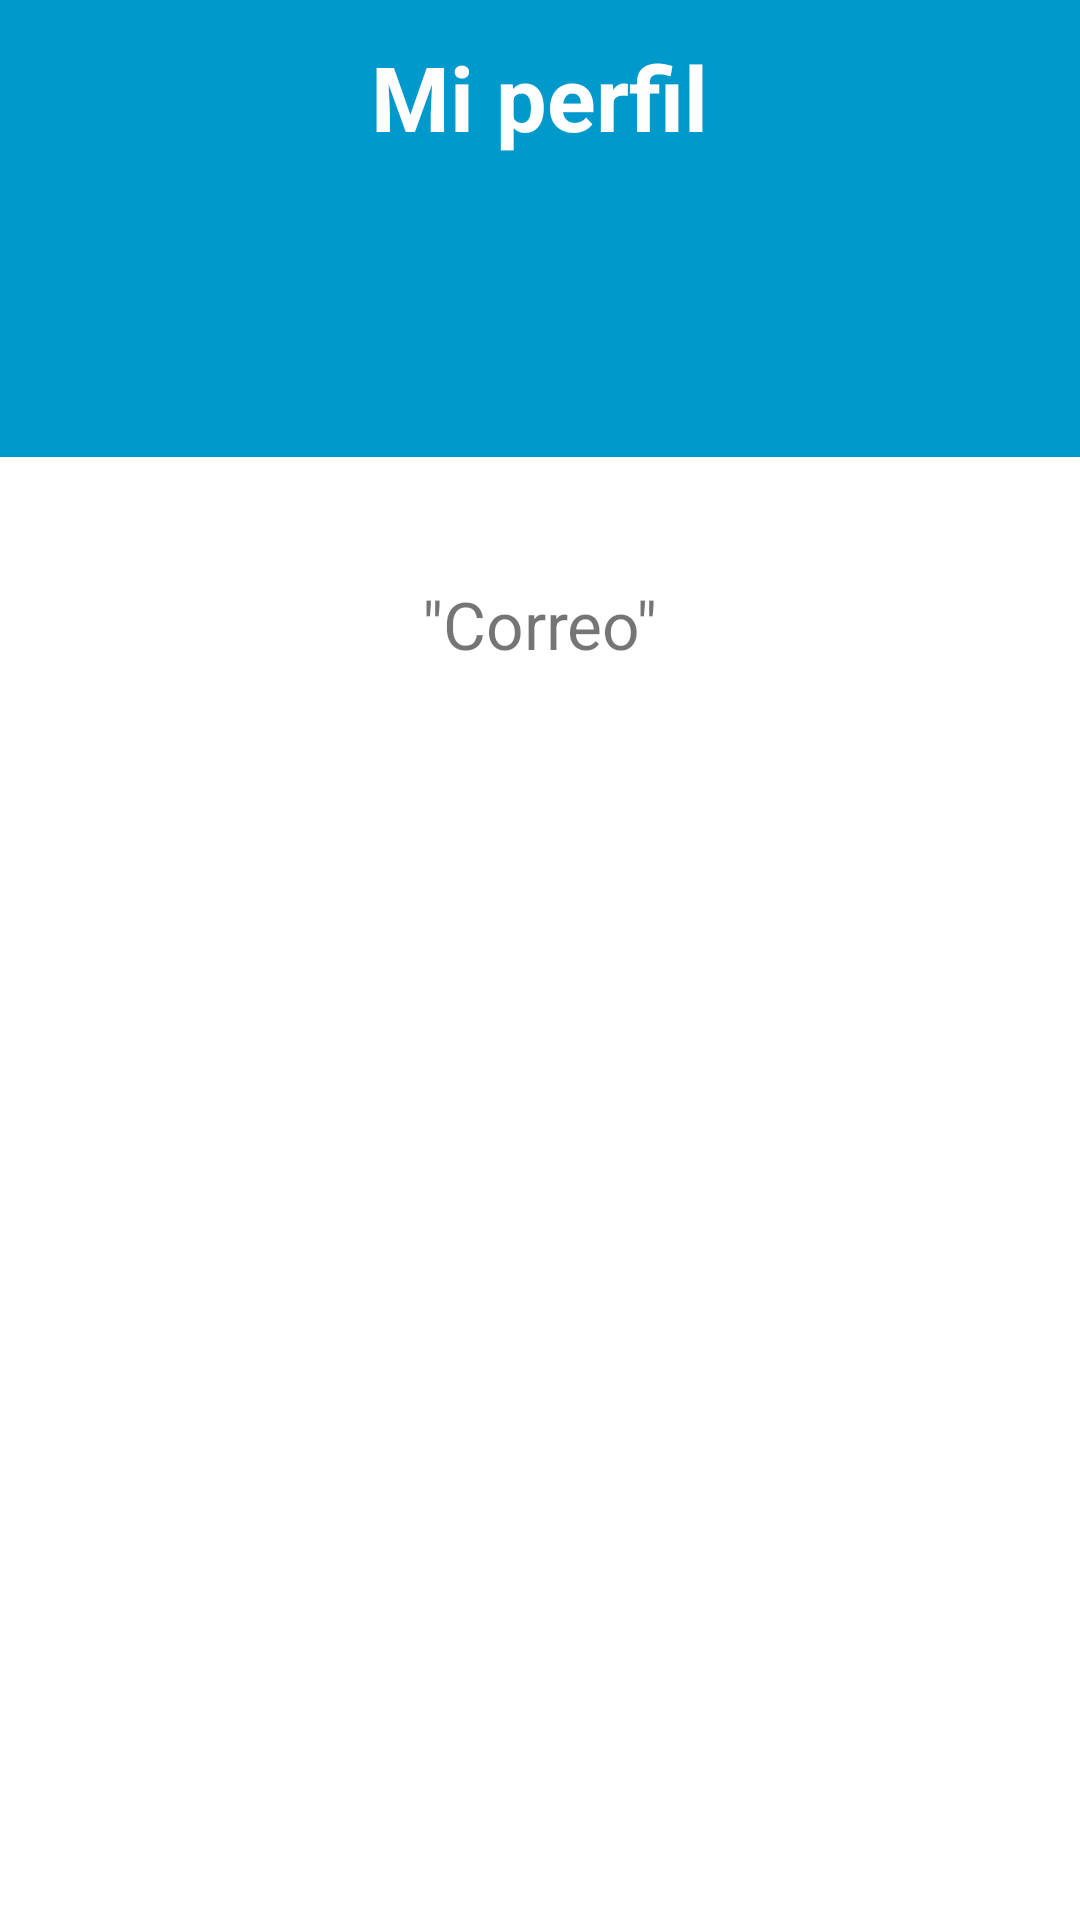

This screen was rendered from an Android layout file. Write that file and the resources it references.
<!-- AndroidManifest.xml: application theme AppTheme -->
<!-- res/layout/fragment_perfil.xml -->
<RelativeLayout xmlns:android="http://schemas.android.com/apk/res/android"
    xmlns:app="http://schemas.android.com/apk/res-auto"
    xmlns:tools="http://schemas.android.com/tools"
    android:layout_width="match_parent"
    android:layout_height="match_parent"
    android:background="@android:color/background_light"
    tools:context="itchetumal.edu.mx.dapps.applavanderia.perfil">

    

    <RelativeLayout
        android:id="@+id/relativeLayout3"
        android:layout_width="match_parent"
        android:layout_height="wrap_content"
        android:layout_alignParentStart="true"
        android:layout_alignParentTop="true"
        android:background="@android:color/holo_blue_dark"
        android:backgroundTint="@android:color/holo_blue_dark">

        <ImageView
            android:id="@+id/imageView3"
            android:layout_width="90dp"
            android:layout_height="100dp"
            android:layout_below="@+id/textView"
            android:layout_centerHorizontal="true"
            app:srcCompat="@drawable/icperfil" />

        <TextView
            android:id="@+id/textView"
            android:layout_width="wrap_content"
            android:layout_height="wrap_content"
            android:layout_marginTop="12dp"
            android:foregroundTint="@color/colorPrimary"
            android:text="Mi perfil"
            android:textColor="@android:color/background_light"
            android:textSize="30sp"
            android:textStyle="bold"
            android:layout_alignParentTop="true"
            android:layout_centerHorizontal="true" />

    </RelativeLayout>

    <RelativeLayout
        android:id="@+id/relativeLayout"
        android:layout_width="match_parent"
        android:layout_height="wrap_content"
        android:layout_alignParentBottom="true"
        android:layout_alignParentStart="true"
        android:layout_below="@+id/relativeLayout3">

        <TextView
            android:id="@+id/useremail"
            android:layout_width="wrap_content"
            android:layout_height="wrap_content"
            android:layout_marginTop="41dp"
            android:text='"Correo"'
            android:textSize="22dp"
            android:layout_alignParentTop="true"
            android:layout_centerHorizontal="true" />

    </RelativeLayout>

</RelativeLayout>
<!-- resources referenced by this layout -->
<resources>
  <color name="colorPrimary">#3f51b5</color>
  <style name="AppTheme" parent="Theme.AppCompat.Light.DarkActionBar">
          
          <item name="colorPrimary">#2d5866</item>
          <item name="colorPrimaryDark">#000000</item>
          <item name="colorAccent">#f7db08</item>
  
  
  
      </style>
</resources>
